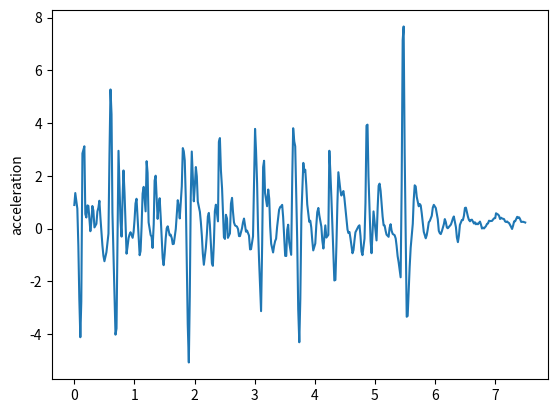

This figure's Python source:
import matplotlib.pyplot as plt
t = [0, 0.016, 0.05, 0.067, 0.083, 0.1, 0.116, 0.135, 0.167, 0.183, 0.2, 0.218, 0.234, 0.267, 0.284, 0.3, 0.317, 0.335, 0.367, 0.384, 0.401, 0.417, 0.434, 0.467, 0.484, 0.501, 0.518, 0.534, 0.568, 0.585, 0.602, 0.619, 0.634, 0.669, 0.685, 0.702, 0.719, 0.735, 0.768, 0.786, 0.803, 0.818, 0.835, 0.869, 0.885, 0.903, 0.919, 0.935, 0.97, 0.986, 1.002, 1.018, 1.035, 1.069, 1.087, 1.102, 1.119, 1.136, 1.154, 1.186, 1.203, 1.219, 1.236, 1.27, 1.286, 1.302, 1.321, 1.336, 1.353, 1.386, 1.403, 1.42, 1.437, 1.47, 1.486, 1.503, 1.52, 1.537, 1.554, 1.587, 1.603, 1.622, 1.637, 1.655, 1.688, 1.704, 1.721, 1.738, 1.754, 1.788, 1.805, 1.821, 1.837, 1.854, 1.887, 1.905, 1.921, 1.937, 1.954, 1.988, 2.005, 2.022, 2.038, 2.054, 2.089, 2.105, 2.122, 2.138, 2.155, 2.188, 2.205, 2.222, 2.238, 2.255, 2.289, 2.305, 2.322, 2.338, 2.355, 2.39, 2.405, 2.422, 2.439, 2.458, 2.489, 2.506, 2.522, 2.54, 2.555, 2.589, 2.606, 2.624, 2.639, 2.656, 2.673, 2.706, 2.724, 2.74, 2.756, 2.79, 2.806, 2.823, 2.839, 2.856, 2.874, 2.906, 2.924, 2.94, 2.957, 2.973, 3.007, 3.023, 3.041, 3.057, 3.074, 3.107, 3.125, 3.141, 3.157, 3.173, 3.207, 3.226, 3.243, 3.258, 3.275, 3.307, 3.324, 3.341, 3.357, 3.374, 3.407, 3.425, 3.441, 3.458, 3.474, 3.508, 3.526, 3.542, 3.558, 3.575, 3.608, 3.626, 3.641, 3.659, 3.675, 3.708, 3.725, 3.743, 3.76, 3.778, 3.81, 3.826, 3.842, 3.859, 3.875, 3.909, 3.926, 3.942, 3.959, 3.975, 4.009, 4.026, 4.042, 4.06, 4.076, 4.11, 4.126, 4.144, 4.16, 4.176, 4.194, 4.226, 4.243, 4.26, 4.277, 4.31, 4.326, 4.344, 4.36, 4.377, 4.393, 4.427, 4.443, 4.46, 4.477, 4.493, 4.528, 4.545, 4.56, 4.578, 4.594, 4.628, 4.645, 4.661, 4.677, 4.695, 4.727, 4.744, 4.761, 4.778, 4.794, 4.828, 4.844, 4.861, 4.878, 4.894, 4.929, 4.945, 4.963, 4.978, 4.995, 5.028, 5.047, 5.063, 5.079, 5.096, 5.129, 5.146, 5.163, 5.179, 5.195, 5.229, 5.246, 5.262, 5.279, 5.297, 5.329, 5.347, 5.362, 5.379, 5.396, 5.429, 5.446, 5.463, 5.479, 5.496, 5.53, 5.546, 5.563, 5.579, 5.596, 5.631, 5.646, 5.663, 5.68, 5.697, 5.73, 5.746, 5.763, 5.78, 5.797, 5.814, 5.847, 5.863, 5.881, 5.897, 5.915, 5.947, 5.964, 5.981, 5.997, 6.014, 6.047, 6.064, 6.081, 6.097, 6.115, 6.149, 6.164, 6.181, 6.198, 6.214, 6.248, 6.265, 6.281, 6.298, 6.314, 6.349, 6.365, 6.382, 6.398, 6.415, 6.448, 6.465, 6.482, 6.499, 6.515, 6.549, 6.565, 6.583, 6.599, 6.615, 6.649, 6.665, 6.682, 6.699, 6.715, 6.749, 6.766, 6.782, 6.8, 6.816, 6.849, 6.866, 6.883, 6.899, 6.916, 6.95, 6.966, 6.983, 7.003, 7.016, 7.051, 7.066, 7.083, 7.1, 7.117, 7.15, 7.166, 7.184, 7.201, 7.217, 7.233, 7.267, 7.283, 7.301, 7.317, 7.334, 7.368, 7.384, 7.401, 7.417, 7.435, 7.467, 7.484, 7.502]
y = [0.891498, 1.34604, 0.755939, -0.650181, -2.6572, -4.12368, -2.76435, 2.84998, 3.11959, 0.550068, 0.41822, 0.877576, 0.857447, -0.102527, 0.276619, 0.85408, 0.683524, 0.0421591, 0.17862, 0.646312, 0.793018, 1.05302, 0.422424, -0.633106, -1.03333, -1.24124, -1.05645, -0.898817, -0.194892, 2.82659, 5.27403, 4.33649, 0.60219, -2.6466, -4.02607, -3.79118, -0.207702, 2.94795, 0.310657, -0.306798, 1.16313, 2.2025, 1.36544, -0.954262, -0.693575, -0.359459, -0.222154, -0.141496, -0.35262, -0.134789, 0.327812, 0.950865, 1.12857, -0.253578, -1.01203, -0.856309, 0.0665712, 1.32196, 1.58029, 0.65136, 2.55415, 2.11058, 0.232927, -0.246388, -0.313894, -0.737223, 0.161974, 1.81943, 2.0036, 0.365275, 0.895064, 1.1485, 0.44035, -1.1278, -1.39064, -0.96246, -0.380325, 0.00949383, 0.0836163, -0.260508, -0.233548, -0.369526, -0.593118, -0.578696, -0.0172081, 0.526964, 1.0741, 0.828721, 0.383528, 1.60643, 3.04967, 2.93163, 2.58859, 1.19458, -3.63121, -5.08133, -2.56622, 1.18119, 2.92055, 1.03263, 1.62049, 2.33181, 1.9775, 1.02492, 0.63386, 0.247755, -0.280689, -0.953316, -1.37506, -0.733788, -0.215734, 0.459108, 0.592761, 0.14833, -1.31494, -1.41559, -0.536957, 0.655656, 0.902977, 0.27245, 3.28667, 3.4305, 2.20618, 1.52286, -0.331018, -0.394924, 0.520625, 0.379835, -0.354276, -0.185386, 0.944779, 1.16289, 0.655487, 0.235803, 0.118931, 0.0737715, -0.0235148, -0.287687, -0.288465, 0.0104208, 0.231884, 0.378019, 0.128075, -0.118548, -0.0786228, -0.267226, -0.793052, -0.782869, -0.52013, -0.299554, 3.77866, 2.96237, 1.71658, -0.0472889, -1.22578, -3.1342, -0.620339, 2.32869, 2.5704, 1.34571, 0.846067, 1.47917, 1.12688, 0.0862045, -0.577675, -0.908514, -0.654066, -0.476087, -0.387114, 0.0620794, 0.711241, 0.814307, 0.842694, 0.8976, 0.439408, -1.03716, -1.04203, -0.0537176, 0.144641, -0.523807, -0.997496, 1.96563, 3.80434, 3.30666, 3.11996, -0.422264, -3.06399, -4.31426, -2.67616, 0.507176, 2.48982, 2.15276, 2.23321, 1.64213, 0.916327, 0.253823, 0.295736, 0.0442266, -0.455317, -0.830893, -0.567983, 0.125241, 0.621612, 0.780308, 0.503205, 0.0673428, -0.454826, -0.758392, -0.334602, 0.119565, -0.344066, -0.242188, 2.95009, 2.13058, 1.16665, -0.929913, -1.97023, -1.94853, -0.681458, 0.951046, 2.13537, 1.44383, 1.252, 1.34977, 1.42179, 1.16299, 0.352947, -0.0365315, -0.169358, -0.133349, -0.367312, -0.938632, -0.814467, -0.452274, -0.143002, -0.0610428, 0.0828333, 0.122417, -0.280129, -0.871227, -1.01021, -0.384098, 0.97803, 3.90384, 3.94015, 1.97868, -0.478296, -0.936496, -0.0589705, 0.649191, 0.279122, -0.451436, 0.807923, 1.62152, 1.70321, 1.42893, 0.457723, 0.12532, 0.110229, -0.085227, -0.234172, -0.314812, 0.0309382, 0.164505, -0.0836229, -0.204402, -0.252329, -0.381583, -0.658918, -1.04859, -1.28247, -1.84998, 1.62881, 7.14888, 7.66408, 2.90555, -3.34699, -3.31662, -2.40249, -1.46615, -0.730389, 0.177846, 1.0533, 1.63945, 1.59456, 1.19984, 0.843777, 0.931932, 0.878549, 0.583464, 0.213512, -0.125235, -0.370441, -0.2517, -0.0179758, 0.236484, 0.291279, 0.485475, 0.790139, 0.897812, 0.838966, 0.777772, 0.352561, -0.0891333, -0.17768, -0.210473, -0.101398, 0.169372, 0.357746, 0.241624, 0.0401964, 0.0104551, 0.10518, 0.149065, 0.250895, 0.378415, 0.45722, 0.0497408, -0.34379, -0.517165, -0.280675, 0.135567, 0.324697, 0.320023, 0.483741, 0.780475, 0.791827, 0.446305, 0.328838, 0.274294, 0.326838, 0.335123, 0.19062, 0.235572, 0.160481, 0.188599, 0.161462, 0.263001, 0.146539, 0.00105095, 0.0316668, 0.00269508, 0.092885, 0.177409, 0.190432, 0.296879, 0.281946, 0.2893, 0.339653, 0.385284, 0.395687, 0.577543, 0.528053, 0.486356, 0.36162, 0.410082, 0.3808, 0.357744, 0.270934, 0.246459, 0.267136, 0.22969, 0.206699, 0.062273, -0.0168648, 0.118068, 0.270763, 0.273374, 0.443092, 0.409333, 0.422004, 0.354234, 0.250248, 0.255975, 0.240746, 0.22782]
plt.plot(t,y)
plt.ylabel('acceleration')
plt.savefig("on25")
plt.show()
plt.close()
